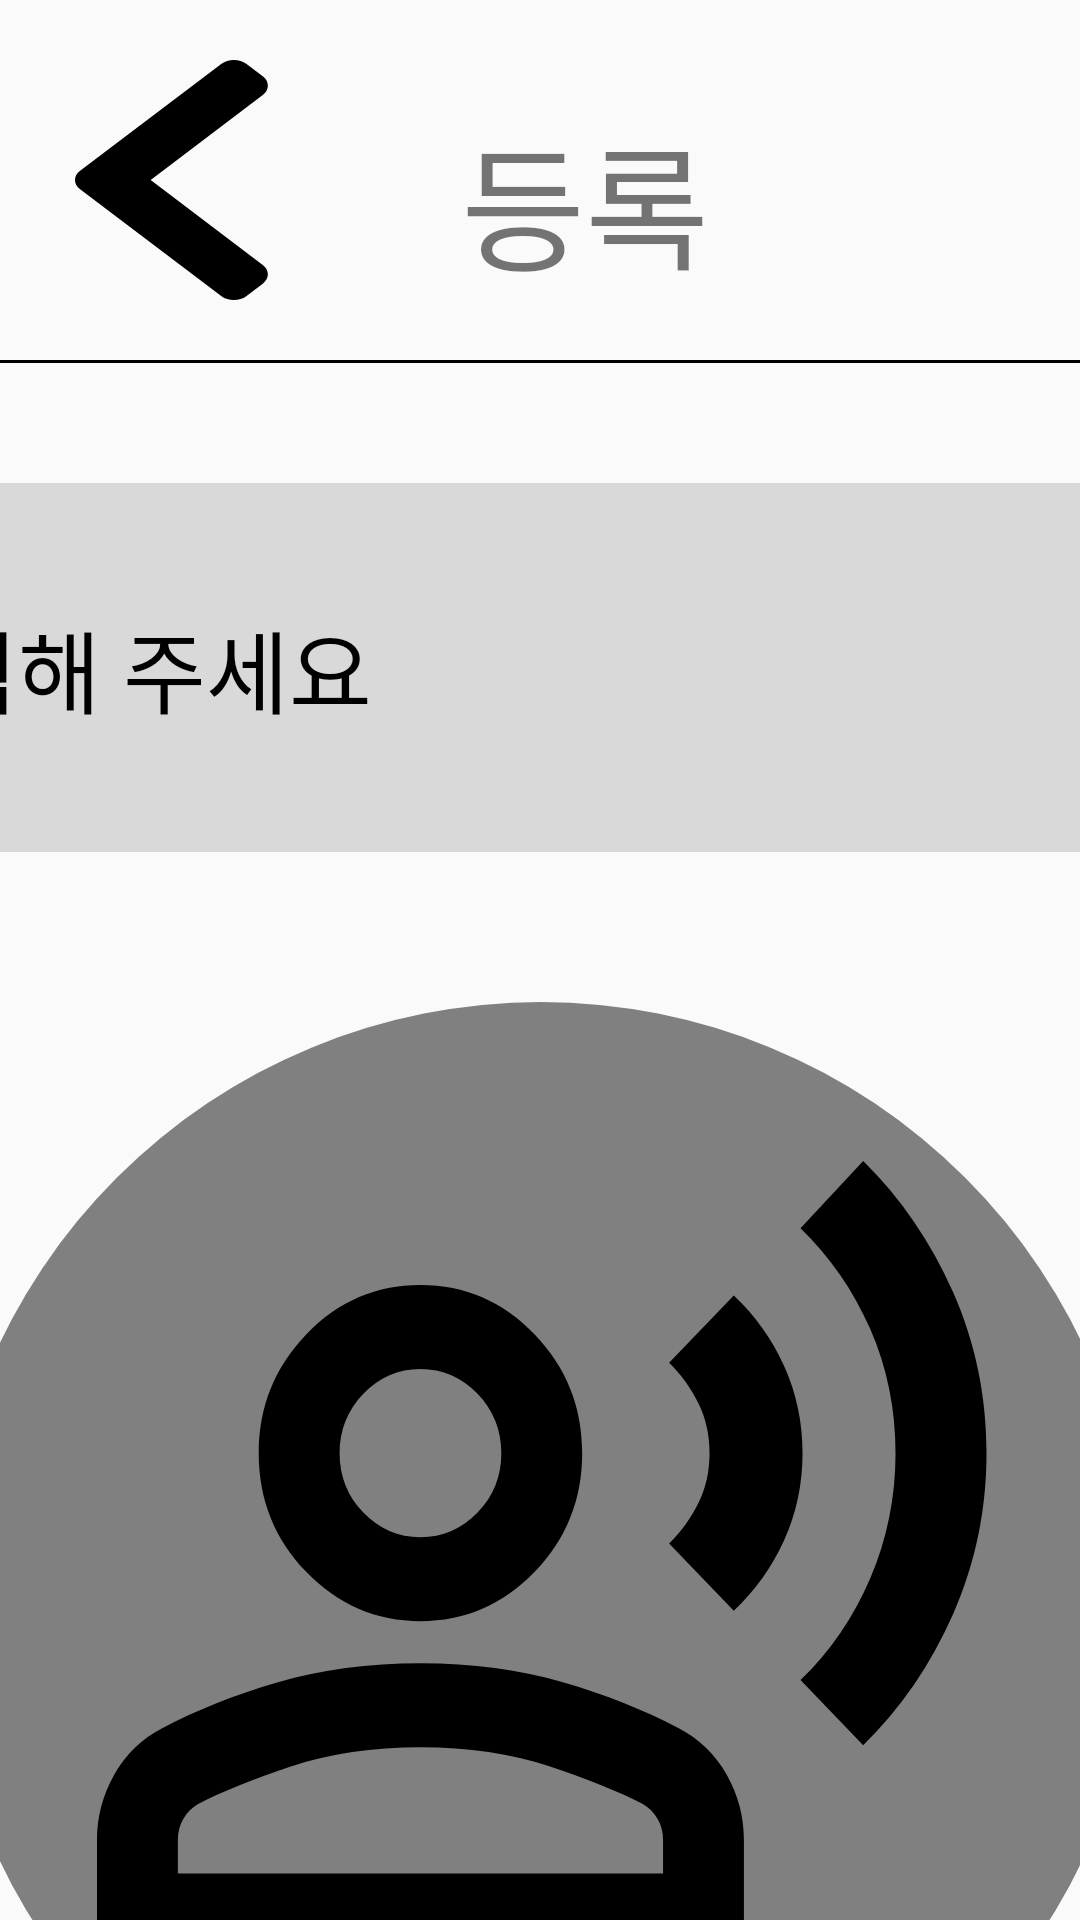

Produce the Android XML layout that renders to this screen, including the resource entries it uses.
<!-- AndroidManifest.xml: application theme Theme.White_Bus_Demo -->
<!-- res/layout/activity_vi_place_registration.xml -->
<?xml version="1.0" encoding="utf-8"?>

<androidx.constraintlayout.widget.ConstraintLayout xmlns:android="http://schemas.android.com/apk/res/android"
    android:layout_width="match_parent"
    android:layout_height="match_parent"
    xmlns:app="http://schemas.android.com/apk/res-auto">

    <androidx.constraintlayout.widget.ConstraintLayout
        android:id="@+id/vi_registration_header_cl"
        android:layout_width="match_parent"
        android:layout_height="wrap_content"
        android:layout_marginTop="20dp"
        app:layout_constraintStart_toStartOf="parent"
        app:layout_constraintTop_toTopOf="parent" >

        <ImageView
            android:id="@+id/iv_registration_back_iv"
            android:layout_width="80dp"
            android:layout_height="80dp"
            android:layout_marginLeft="18dp"
            android:src="@drawable/chevron_left"
            app:layout_constraintBottom_toBottomOf="parent"
            app:layout_constraintStart_toStartOf="parent"
            app:layout_constraintTop_toTopOf="parent" />

        <TextView
            android:id="@+id/vi_registration_tv"
            android:layout_width="wrap_content"
            android:layout_height="wrap_content"
            android:layout_marginLeft="30dp"
            app:layout_constraintStart_toStartOf="parent"
            app:layout_constraintEnd_toEndOf="parent"
            app:layout_constraintBottom_toBottomOf="@id/iv_registration_back_iv"
            android:text="등록"
            android:textSize="45dp" />

    </androidx.constraintlayout.widget.ConstraintLayout>

    <View
        android:id="@+id/vi_registration_header_line"
        android:layout_width="match_parent"
        android:layout_height="1dp"
        android:textSize="13sp"
        android:background="@color/black"
        android:layout_marginTop="20dp"
        app:layout_constraintTop_toBottomOf="@id/vi_registration_header_cl"
        app:layout_constraintStart_toStartOf="parent" />

    <EditText
        android:id="@+id/iv_main_set_nickname_et"
        android:layout_width="700dp"
        android:layout_height="wrap_content"
        android:background="@drawable/searchbar"
        android:hint="별명을 입력해 주세요"
        android:layout_marginTop="40dp"
        android:paddingLeft="30dp"
        android:textColorHint="@color/black"
        android:textSize="30dp"
        app:layout_constraintTop_toBottomOf="@id/vi_registration_header_line"
        app:layout_constraintStart_toStartOf="parent"
        app:layout_constraintEnd_toEndOf="parent"/>

    <ImageView
        android:id="@+id/iv_main_nickname_record_iv"
        android:layout_width="400dp"
        android:layout_height="400dp"
        android:src="@drawable/vi_record"
        android:layout_marginTop="50dp"
        app:layout_constraintStart_toStartOf="parent"
        app:layout_constraintEnd_toEndOf="parent"
        app:layout_constraintTop_toBottomOf="@id/iv_main_set_nickname_et" />

    <EditText
        android:id="@+id/iv_main_set_place_et"
        android:layout_width="700dp"
        android:layout_height="wrap_content"
        android:background="@drawable/searchbar"
        android:hint="장소를 지정해 주세요"
        android:paddingLeft="30dp"
        android:textColorHint="@color/black"
        android:textSize="30dp"
        android:layout_marginTop="50dp"
        app:layout_constraintTop_toBottomOf="@id/iv_main_nickname_record_iv"
        app:layout_constraintStart_toStartOf="parent"
        app:layout_constraintEnd_toEndOf="parent"/>

    <ImageView
        android:layout_width="400dp"
        android:layout_height="400dp"
        android:src="@drawable/vi_record"
        android:layout_marginTop="50dp"
        app:layout_constraintStart_toStartOf="parent"
        app:layout_constraintEnd_toEndOf="parent"
        app:layout_constraintTop_toBottomOf="@id/iv_main_set_place_et" />

</androidx.constraintlayout.widget.ConstraintLayout>
<!-- resources referenced by this layout -->
<resources>
  <color name="black">#FF000000</color>
  <!-- drawable chevron_left (drawable) -->
  <vector xmlns:android="http://schemas.android.com/apk/res/android"
      android:width="33dp"
      android:height="40dp"
      android:viewportWidth="33"
      android:viewportHeight="40">
    <path
        android:pathData="M0.852,18.445L24.424,0.644C25.561,-0.215 27.404,-0.215 28.541,0.644L31.29,2.72C32.426,3.578 32.427,4.966 31.295,5.825L12.613,20L31.294,34.174C32.427,35.034 32.424,36.422 31.289,37.28L28.54,39.356C27.403,40.215 25.56,40.215 24.423,39.356L0.852,21.554C-0.284,20.696 -0.284,19.303 0.852,18.445Z"
        android:fillColor="#000000"/>
  </vector>
  <!-- drawable searchbar (drawable) -->
  <vector xmlns:android="http://schemas.android.com/apk/res/android"
      android:width="837dp"
      android:height="123dp"
      android:viewportWidth="837"
      android:viewportHeight="123">
    <path
        android:pathData="M50,0L787,0A50,50 0,0 1,837 50L837,73A50,50 0,0 1,787 123L50,123A50,50 0,0 1,0 73L0,50A50,50 0,0 1,50 0z"
        android:fillColor="#D9D9D9"/>
  </vector>
  <!-- drawable vi_record: vector/xml drawable (drawable, 2555 chars, omitted) -->
  <style name="Theme.White_Bus_Demo" parent="Base.Theme.White_Bus_Demo" />
  <style name="Base.Theme.White_Bus_Demo" parent="Theme.AppCompat.DayNight.NoActionBar">
          
          
      </style>
</resources>
